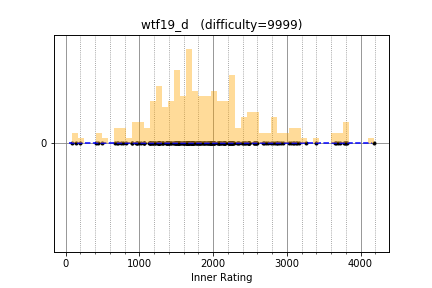

Data behind this chart, as committed beside it:
newbiedmy, 2949.136066, 0
hos_lyric, 2742, 0
WA_TLE, 3083, 0
aid, 3059, 0
dreamoon, 3140, 0
chemthan, 2591, 0
chocorusk, 2212, 0
hitonanode, 2481, 0
mnbvmar, 3809, 0
drafear, 2488, 0
tlwpdus, 2899, 0
Hoi_koro, 2350, 0
krijgertje, 2928, 0
dario2994, 2696, 0
heno239, 2287, 0
ats5515, 2683, 0
Cerberus97, 2569, 0
satanic0258, 2443, 0
Errichto, 3161, 0
leign, 2398, 0
Jatana, 2266, 0
ImaniAm, 1989, 0
yokozuna57, 3028, 0
climpet, 2862, 0
betrue12, 2250, 0
sumitacchan, 2254, 0
NASU41, 1934, 0
takedarts, 197.4, 0
catupper, 2579, 0
aajisaka, 1964, 0
imh, 1722, 0
remin, 1818, 0
kusano, 2103, 0
patrikpavic2, 2150, 0
Misteer, 2130, 0
TASSAN, 1636, 0
koosaga, 3254, 0
threecourse, 2015, 0
ikatakos, 1854, 0
nhho, 2479, 0
dotorya, 3391, 0
rickytheta, 2819, 0
kazunetakahashi, 2087, 0
Hec, 2342, 0
kdh9949, 2585, 0
catoon, 1728, 0
cinnamoroll, 1714, 0
hig98ingro, 1488, 0
Swistakk, 3119, 0
MTS_zx, 1684, 0
Ace_02, 1374, 0
abc050, 2252, 0
luma, 2014, 0
m_tsubasa, 1608, 0
simamumu, 1649, 0
mulgokizary, 2787, 0
zekatsu, 1060, 0
risujiroh, 2250, 0
goodbaton, 2489, 0
furuya1223, 2164, 0
ariacas, 3097, 0
... 155 more rows
